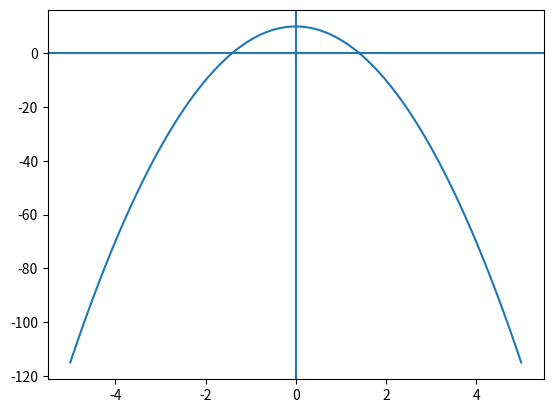

Write Python code to recreate this figure.
import numpy as np
import matplotlib.pyplot as plt
x = np.linspace(-5, 5, 100)
y = -5*x**2 + 10

plt.axvline()
plt.axhline()
plt.plot(x,y)
plt.show()